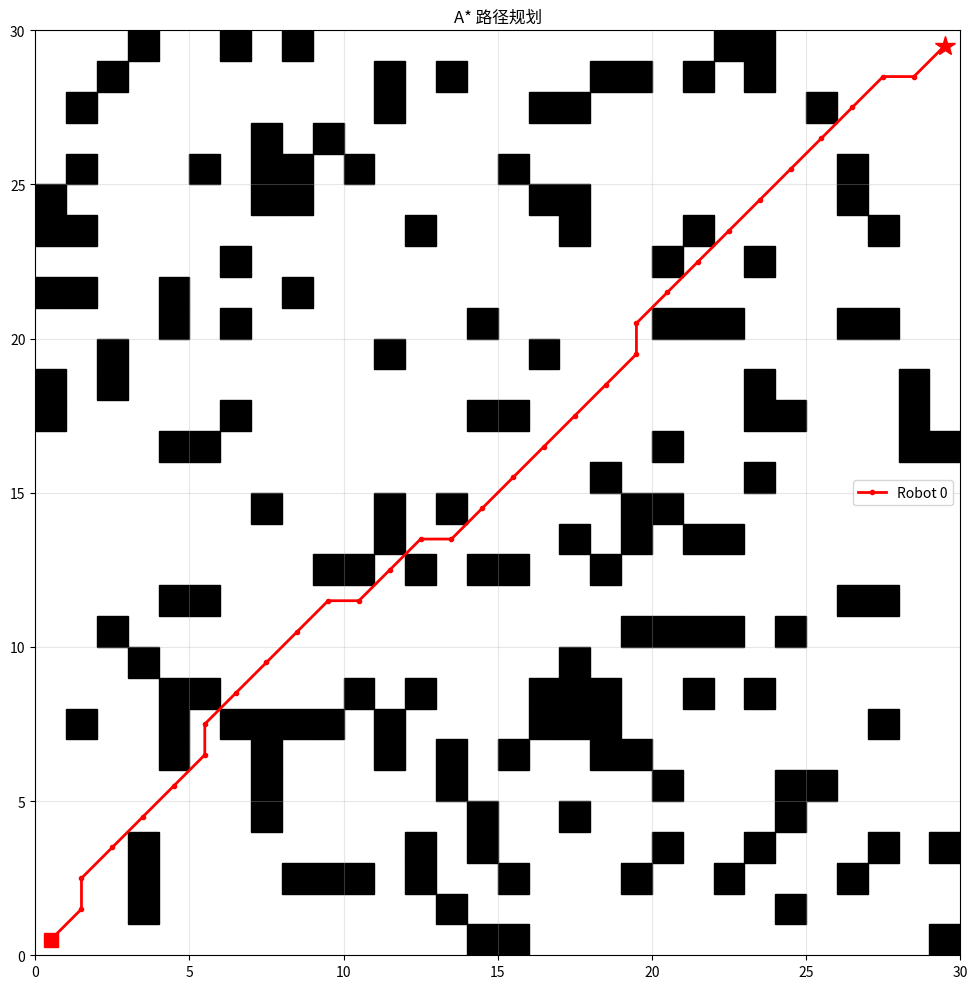

Source code (Python): (Note: this script raises an exception after producing the figure.)
#!/usr/bin/env python3
"""
多机器人路径规划仿真
- A* 算法
- RRT* 算法
- PRM (概率路线图)
- 冲突解决 (CBS / 优先级规划)
"""

import numpy as np
import matplotlib.pyplot as plt
import matplotlib.patches as mpatches
from typing import List, Tuple, Optional, Dict, Set
from dataclasses import dataclass, field
from heapq import heappush, heappop
import random

# ============================================================
# 1. 地图与环境
# ============================================================

@dataclass
class GridMap:
    width: int
    height: int
    obstacles: Set[Tuple[int, int]] = field(default_factory=set)

    def is_valid(self, x: int, y: int) -> bool:
        return 0 <= x < self.width and 0 <= y < self.height and (x, y) not in self.obstacles

    def neighbors_8(self, x: int, y: int) -> List[Tuple[int, int]]:
        dirs = [(-1,0),(1,0),(0,-1),(0,1),(-1,-1),(-1,1),(1,-1),(1,1)]
        return [(x+dx, y+dy) for dx, dy in dirs if self.is_valid(x+dx, y+dy)]

    def neighbors_4(self, x: int, y: int) -> List[Tuple[int, int]]:
        dirs = [(-1,0),(1,0),(0,-1),(0,1)]
        return [(x+dx, y+dy) for dx, dy in dirs if self.is_valid(x+dx, y+dy)]

def generate_random_map(width: int, height: int, obstacle_ratio: float = 0.2) -> GridMap:
    gm = GridMap(width, height)
    for _ in range(int(width * height * obstacle_ratio)):
        x, y = random.randint(0, width-1), random.randint(0, height-1)
        gm.obstacles.add((x, y))
    return gm


# ============================================================
# 2. A* 算法
# ============================================================

def heuristic(a: Tuple[int,int], b: Tuple[int,int]) -> float:
    """对角线距离"""
    dx, dy = abs(a[0]-b[0]), abs(a[1]-b[1])
    return max(dx, dy) + (np.sqrt(2)-1)*min(dx, dy)

def astar(grid: GridMap, start: Tuple[int,int], goal: Tuple[int,int]) -> Optional[List[Tuple[int,int]]]:
    """A* 寻路"""
    open_set = [(0, start)]
    came_from = {}
    g_score = {start: 0}
    visited = set()

    while open_set:
        _, current = heappop(open_set)
        if current == goal:
            path = [current]
            while current in came_from:
                current = came_from[current]
                path.append(current)
            return path[::-1]

        if current in visited:
            continue
        visited.add(current)

        for nb in grid.neighbors_8(*current):
            dx, dy = abs(nb[0]-current[0]), abs(nb[1]-current[1])
            cost = np.sqrt(2) if dx+dy == 2 else 1.0
            tentative = g_score[current] + cost
            if tentative < g_score.get(nb, float('inf')):
                came_from[nb] = current
                g_score[nb] = tentative
                heappush(open_set, (tentative + heuristic(nb, goal), nb))

    return None  # 无路径


# ============================================================
# 3. RRT* 算法
# ============================================================

@dataclass
class RRTNode:
    x: float
    y: float
    parent: Optional[int] = None
    cost: float = 0.0

def rrt_star(grid: GridMap, start: Tuple[int,int], goal: Tuple[int,int],
             max_iter: int = 3000, step_size: float = 2.0, radius: float = 3.0) -> Optional[List[Tuple[float,float]]]:
    """RRT* 寻路"""
    nodes = [RRTNode(start[0]+0.5, start[1]+0.5)]
    goal_node = RRTNode(goal[0]+0.5, goal[1]+0.5)

    for _ in range(max_iter):
        # 随机采样 (10% 采样目标)
        if random.random() < 0.1:
            rx, ry = goal_node.x, goal_node.y
        else:
            rx = random.uniform(0, grid.width)
            ry = random.uniform(0, grid.height)

        # 最近节点
        dists = [(n.x-rx)**2 + (n.y-ry)**2 for n in nodes]
        nearest_idx = int(np.argmin(dists))
        nearest = nodes[nearest_idx]

        # 扩展
        dx, dy = rx - nearest.x, ry - nearest.y
        d = np.sqrt(dx*dx + dy*dy)
        if d < 1e-6:
            continue
        nx = nearest.x + step_size * dx / d
        ny = nearest.y + step_size * dy / d

        # 碰撞检测 (简化: 网格检查)
        gx, gy = int(nx), int(ny)
        if not grid.is_valid(gx, gy):
            continue

        new_cost = nearest.cost + step_size

        # 选择最优父节点 (rewire)
        best_parent = nearest_idx
        best_cost = new_cost
        for i, nd in enumerate(nodes):
            dd = np.sqrt((nd.x-nx)**2 + (nd.y-ny)**2)
            if dd < radius and nd.cost + dd < best_cost:
                best_parent = i
                best_cost = nd.cost + dd

        new_node = RRTNode(nx, ny, best_parent, best_cost)
        nodes.append(new_node)
        new_idx = len(nodes) - 1

        # Rewire existing nodes
        for i, nd in enumerate(nodes):
            dd = np.sqrt((nd.x-nx)**2 + (nd.y-ny)**2)
            if dd < radius and best_cost + dd < nd.cost:
                nd.parent = new_idx
                nd.cost = best_cost + dd

        # 检查是否到达目标
        if np.sqrt((nx-goal_node.x)**2 + (ny-goal_node.y)**2) < step_size:
            path = [(nx, ny)]
            idx = new_idx
            while idx is not None:
                path.append((nodes[idx].x, nodes[idx].y))
                idx = nodes[idx].parent
            return path[::-1]

    return None


# ============================================================
# 4. PRM (概率路线图)
# ============================================================

def prm(grid: GridMap, n_samples: int = 200, k_neighbors: int = 8) -> Dict:
    """构建 PRM 图"""
    # 随机采样自由空间节点
    nodes = []
    for _ in range(n_samples):
        x = random.randint(0, grid.width-1)
        y = random.randint(0, grid.height-1)
        if grid.is_valid(x, y):
            nodes.append((x+0.5, y+0.5))

    # 连接邻近节点
    edges = {}
    for i, n1 in enumerate(nodes):
        dists = [(np.sqrt((n1[0]-n2[0])**2 + (n1[1]-n2[1])**2), j)
                 for j, n2 in enumerate(nodes) if j != i]
        dists.sort()
        for d, j in dists[:k_neighbors]:
            n2 = nodes[j]
            # 简化碰撞检测: 检查端点
            if grid.is_valid(int(n1[0]), int(n1[1])) and grid.is_valid(int(n2[0]), int(n2[1])):
                edges.setdefault(i, []).append((j, d))
                edges.setdefault(j, []).append((i, d))

    return {'nodes': nodes, 'edges': edges}

def prm_search(prm_graph: Dict, start: Tuple[int,int], goal: Tuple[int,int]) -> Optional[List[Tuple[float,float]]]:
    """在 PRM 上 A* 搜索"""
    nodes = prm_graph['nodes']
    edges = prm_graph['edges']

    # 找最近节点
    s = min(range(len(nodes)), key=lambda i: (nodes[i][0]-start[0]-0.5)**2 + (nodes[i][1]-start[1]-0.5)**2)
    g = min(range(len(nodes)), key=lambda i: (nodes[i][0]-goal[0]-0.5)**2 + (nodes[i][1]-goal[1]-0.5)**2)

    # A*
    open_set = [(0, s)]
    came_from = {}
    cost = {s: 0}

    while open_set:
        _, current = heappop(open_set)
        if current == g:
            path = []
            while current in came_from:
                path.append(nodes[current])
                current = came_from[current]
            path.append(nodes[s])
            return path[::-1]

        for nb, w in edges.get(current, []):
            nc = cost[current] + w
            if nc < cost.get(nb, float('inf')):
                came_from[nb] = current
                cost[nb] = nc
                heappush(open_set, (nc + heuristic(nodes[nb], nodes[g]), nb))

    return None


# ============================================================
# 5. 多机器人冲突解决 (CBS)
# ============================================================

@dataclass
class Conflict:
    robot_a: int
    robot_b: int
    location: Tuple[int, int]
    time: int

@dataclass
class CBSNode:
    cost: float
    paths: Dict[int, List[Tuple[int,int]]]
    constraints: List = field(default_factory=list)

def detect_conflict(paths: Dict[int, List[Tuple[int,int]]]) -> Optional[Conflict]:
    """检测顶点冲突和边冲突"""
    max_len = max(len(p) for p in paths.values())
    for t in range(max_len):
        positions = {}
        for rid, path in paths.items():
            pos = path[min(t, len(path)-1)]
            if pos in positions:
                return Conflict(positions[pos], rid, pos, t)
            positions[pos] = rid
        # 边冲突
        if t > 0:
            edges = {}
            for rid, path in paths.items():
                t0 = min(t-1, len(path)-1)
                t1 = min(t, len(path)-1)
                edge = (path[t0], path[t1])
                rev = (path[t1], path[t0])
                if rev in edges:
                    return Conflict(edges[rev], rid, path[t0], t)
                edges[edge] = rid
    return None

def cbs(grid: GridMap, starts: List[Tuple[int,int]], goals: List[Tuple[int,int]]) -> Dict[int, List[Tuple[int,int]]]:
    """
    Conflict-Based Search
    简化版: 使用优先级规划
    """
    n = len(starts)
    paths = {}

    # 阶段1: 独立规划
    for i in range(n):
        p = astar(grid, starts[i], goals[i])
        if p is None:
            raise ValueError(f"Robot {i}: 无可行路径")
        paths[i] = p

    # 阶段2: 优先级冲突解决
    for i in range(n):
        for j in range(i+1, n):
            conflict = detect_conflict({i: paths[i], j: paths[j]})
            if conflict:
                # 为 robot j 添加时间扩展障碍
                obs_backup = grid.obstacles.copy()
                for t, pos in enumerate(paths[i]):
                    grid.obstacles.add(pos)
                new_path = astar(grid, starts[j], goals[j])
                if new_path:
                    paths[j] = new_path
                grid.obstacles = obs_backup

    return paths


# ============================================================
# 6. 可视化
# ============================================================

def visualize(grid: GridMap, paths: Dict[int, List[Tuple[int,int]]],
              title: str = "多机器人路径规划"):
    """可视化地图和路径"""
    fig, ax = plt.subplots(figsize=(10, 10))

    # 绘制障碍物
    for ox, oy in grid.obstacles:
        ax.add_patch(plt.Rectangle((ox, oy), 1, 1, color='black'))

    colors = ['red', 'blue', 'green', 'orange', 'purple', 'cyan']
    for rid, path in paths.items():
        xs = [p[0]+0.5 for p in path]
        ys = [p[1]+0.5 for p in path]
        c = colors[rid % len(colors)]
        ax.plot(xs, ys, '-o', color=c, markersize=3, linewidth=2, label=f'Robot {rid}')
        ax.plot(xs[0], ys[0], 's', color=c, markersize=10)
        ax.plot(xs[-1], ys[-1], '*', color=c, markersize=15)

    ax.set_xlim(0, grid.width)
    ax.set_ylim(0, grid.height)
    ax.set_aspect('equal')
    ax.set_title(title)
    ax.legend()
    ax.grid(True, alpha=0.3)

    plt.tight_layout()
    plt.savefig('./nuedc-asset-library/15_simulation/multi_robot_path.png', dpi=150)
    plt.show()


# ============================================================
# 7. 主程序
# ============================================================

def demo_astar():
    print("\n--- A* 算法演示 ---")
    random.seed(42)
    grid = generate_random_map(30, 30, 0.2)
    # 清除起点终点附近障碍
    for x in range(3):
        for y in range(3):
            grid.obstacles.discard((x, y))
            grid.obstacles.discard((29-x, 29-y))

    path = astar(grid, (0, 0), (29, 29))
    if path:
        print(f"  路径长度: {len(path)} 步")
        visualize(grid, {0: path}, "A* 路径规划")
    else:
        print("  ❌ 无可行路径")

def demo_rrt_star():
    print("\n--- RRT* 算法演示 ---")
    random.seed(42)
    grid = generate_random_map(30, 30, 0.15)
    for x in range(3):
        for y in range(3):
            grid.obstacles.discard((x, y))
            grid.obstacles.discard((29-x, 29-y))

    path = rrt_star(grid, (0, 0), (29, 29))
    if path:
        print(f"  路径节点: {len(path)}")
        # 转换为网格路径用于可视化
        grid_path = [(int(p[0]), int(p[1])) for p in path]
        visualize(grid, {0: grid_path}, "RRT* 路径规划")
    else:
        print("  ❌ RRT* 未找到路径")

def demo_prm():
    print("\n--- PRM 概率路线图演示 ---")
    random.seed(42)
    grid = generate_random_map(30, 30, 0.15)
    for x in range(3):
        for y in range(3):
            grid.obstacles.discard((x, y))
            grid.obstacles.discard((29-x, 29-y))

    prm_graph = prm(grid, n_samples=300)
    path = prm_search(prm_graph, (0, 0), (29, 29))
    if path:
        print(f"  PRM 节点数: {len(prm_graph['nodes'])}")
        grid_path = [(int(p[0]), int(p[1])) for p in path]
        visualize(grid, {0: grid_path}, "PRM 路径规划")
    else:
        print("  ❌ PRM 未找到路径")

def demo_multi_robot():
    print("\n--- 多机器人冲突解决演示 ---")
    random.seed(42)
    grid = generate_random_map(25, 25, 0.15)
    # 清除起点终点
    for s, g in [((0,0),(24,24)), ((24,0),(0,24)), ((12,0),(12,24))]:
        for p in [s, g]:
            for dx in range(-1, 2):
                for dy in range(-1, 2):
                    grid.obstacles.discard((p[0]+dx, p[1]+dy))

    starts = [(0,0), (24,0), (12,0)]
    goals  = [(24,24), (0,24), (12,24)]

    paths = cbs(grid, starts, goals)
    conflict = detect_conflict(paths)
    if conflict:
        print(f"  ⚠️ 残留冲突: Robot {conflict.robot_a} vs {conflict.robot_b} @ t={conflict.time}")
    else:
        print("  ✅ 无冲突")
    for rid, path in paths.items():
        print(f"  Robot {rid}: {len(path)} 步")
    visualize(grid, paths, "多机器人路径规划 (冲突解决)")


if __name__ == '__main__':
    print("=" * 60)
    print("  多机器人路径规划仿真")
    print("=" * 60)
    demo_astar()
    demo_rrt_star()
    demo_prm()
    demo_multi_robot()
    print("\n✅ 所有仿真完成")
